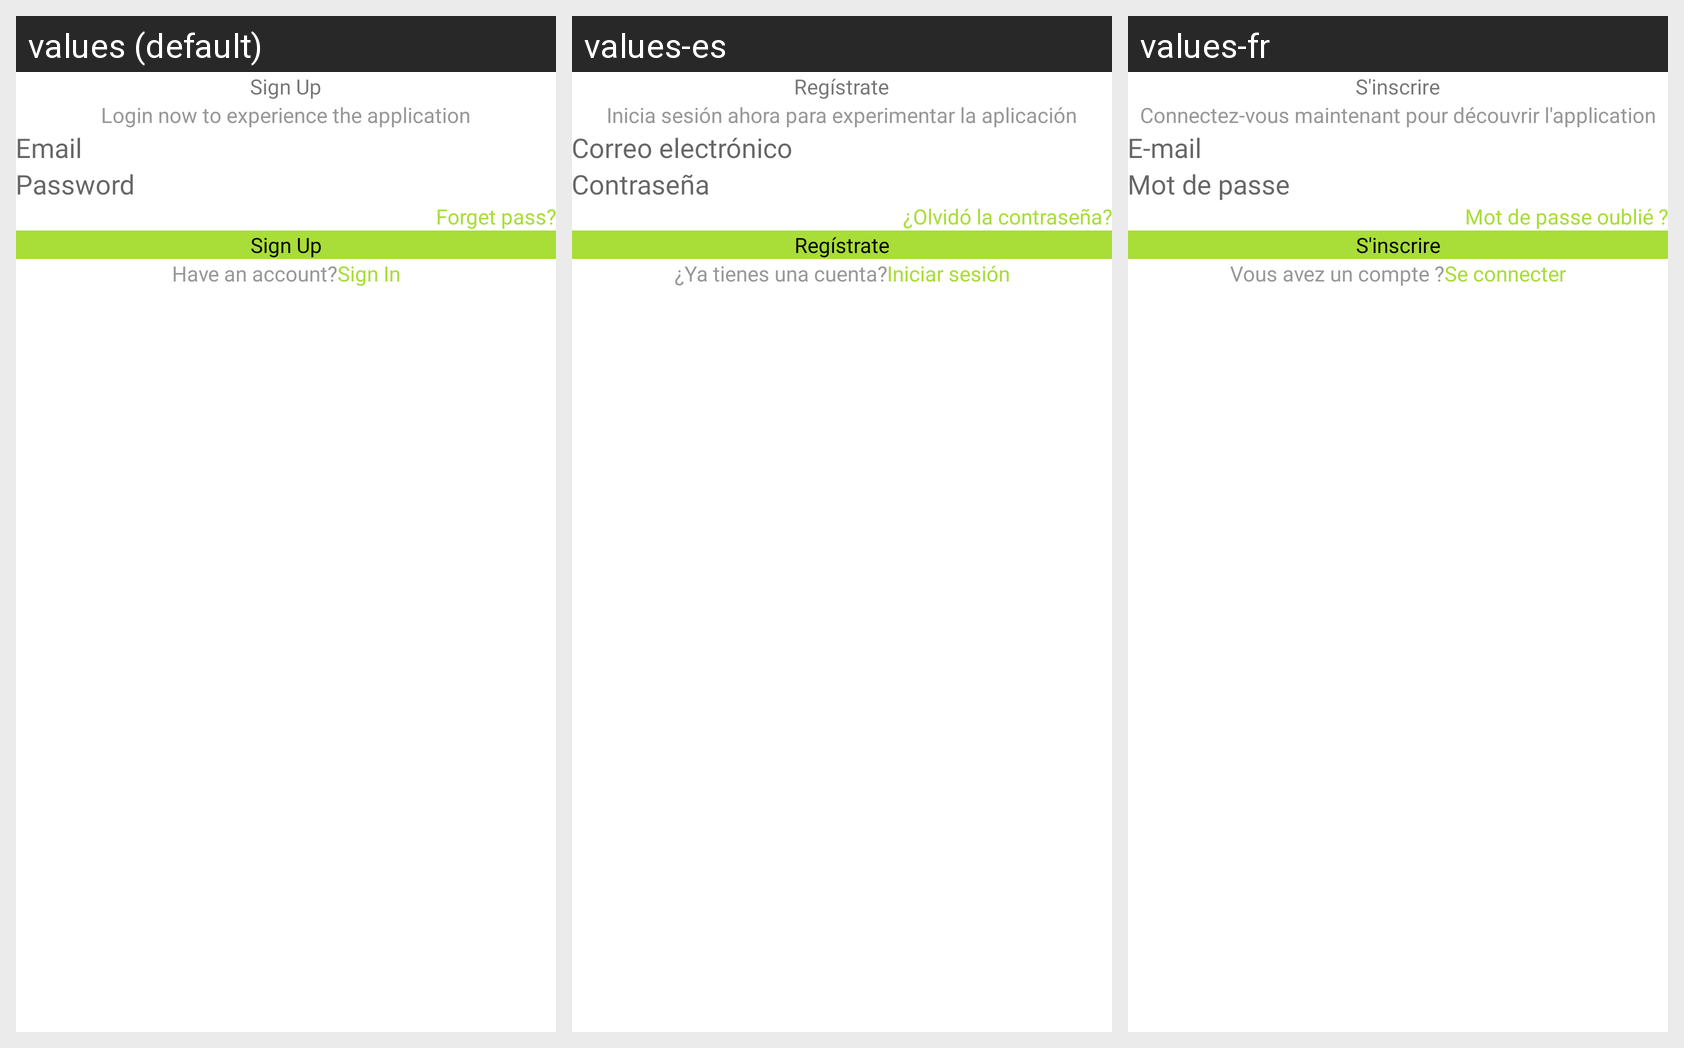

This grid shows one Android layout under several languages. Give, for every string resource on the screen, its name, the default text and each shown locale's text.
Android screen res/layout/activity_signup.xml rendered under 3 locales, left to right: values (default), values-es, values-fr. Device: Nexus 5 (rendered at 1080×1920; each locale shown at half size, 540×960, under a caption strip naming it); theme Theme.BaseProject.
Other locales in the repository, not shown: values-de, values-ko, values-vi.
Strings drawn on this screen, with the default value and each locale's value (text and hints the layout hard-codes, and strings that could not be matched under every locale, appear in the picture but are not listed):

sign_up
  values: Sign Up
  values-es: Regístrate
  values-fr: S'inscrire

log_in_now_to_experience_the_application
  values: Login now to experience the application
  values-es: Inicia sesión ahora para experimentar la aplicación
  values-fr: Connectez-vous maintenant pour découvrir l'application

email
  values: Email
  values-es: Correo electrónico
  values-fr: E-mail

password
  values: Password
  values-es: Contraseña
  values-fr: Mot de passe

forget_pass
  values: Forget pass?
  values-es: ¿Olvidó la contraseña?
  values-fr: Mot de passe oublié ?

have_an_account
  values: Have an account?
  values-es: ¿Ya tienes una cuenta?
  values-fr: Vous avez un compte ?

sign_in
  values: Sign In
  values-es: Iniciar sesión
  values-fr: Se connecter
